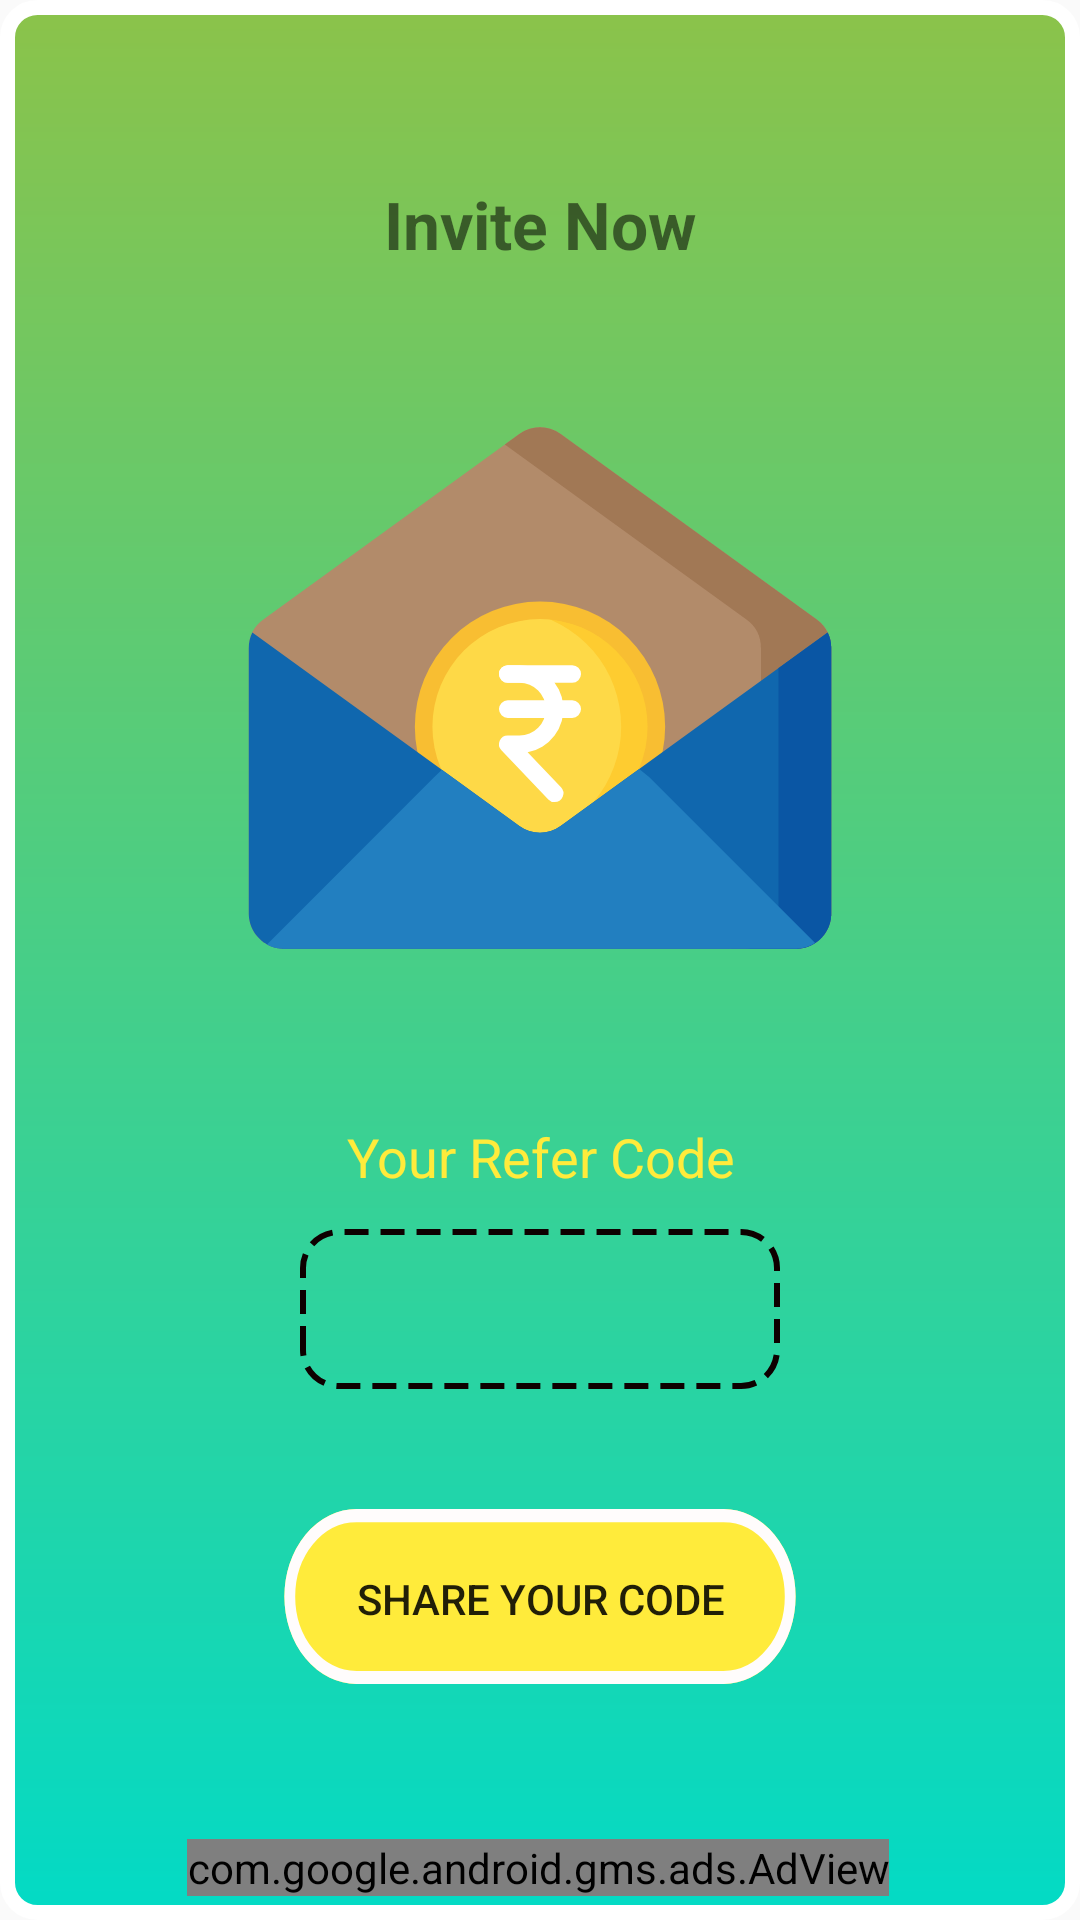

The Android layout XML behind this screen, and the referenced resources:
<!-- AndroidManifest.xml: application theme Theme.QuizeeGame -->
<!-- res/layout/activity_invite.xml -->
<?xml version="1.0" encoding="utf-8"?>
<ScrollView xmlns:android="http://schemas.android.com/apk/res/android"
    xmlns:app="http://schemas.android.com/apk/res-auto"
    xmlns:tools="http://schemas.android.com/tools"
    android:layout_width="match_parent"
    android:layout_height="match_parent"
    android:fillViewport="true"
    tools:layout_editor_absoluteX="1dp"
    tools:layout_editor_absoluteY="1dp">

    <androidx.constraintlayout.widget.ConstraintLayout
        android:layout_width="match_parent"
        android:layout_height="wrap_content"
        android:background="@drawable/invite_background"
        tools:context=".InviteActivity">

        <TextView
            android:id="@+id/textView2"
            android:layout_width="wrap_content"
            android:layout_height="wrap_content"
            android:layout_marginTop="60dp"
            android:text="Invite Now"
            android:textSize="22sp"
            android:textStyle="bold"
            app:layout_constraintEnd_toEndOf="parent"
            app:layout_constraintStart_toStartOf="parent"
            app:layout_constraintTop_toTopOf="parent" />

        <ImageView
            android:id="@+id/imageView10"
            android:layout_width="wrap_content"
            android:layout_height="wrap_content"
            android:layout_marginTop="40dp"
            app:layout_constraintEnd_toEndOf="parent"
            app:layout_constraintStart_toStartOf="parent"
            app:layout_constraintTop_toBottomOf="@+id/textView2"
            app:srcCompat="@drawable/ic_invite_and_earn" />

        <TextView
            android:id="@+id/refercodetv"
            android:layout_width="wrap_content"
            android:layout_height="wrap_content"
            android:layout_marginTop="32dp"
            android:gravity="center_horizontal"
            android:minWidth="160dp"
            android:padding="12dp"
            android:text="Your Refer Code"
            android:textAlignment="center"
            android:textColor="@color/Yellow"
            android:textSize="18sp"
            app:layout_constraintEnd_toEndOf="parent"
            app:layout_constraintStart_toStartOf="parent"
            app:layout_constraintTop_toBottomOf="@+id/imageView10" />

        <TextView
            android:id="@+id/referCodeTv"
            android:layout_width="wrap_content"
            android:layout_height="wrap_content"
            android:background="@drawable/refer_background"
            android:gravity="center_horizontal"
            android:minWidth="160dp"
            android:padding="12dp"
            android:textAlignment="center"
            android:textSize="22sp"
            app:layout_constraintEnd_toEndOf="parent"
            app:layout_constraintStart_toStartOf="parent"
            app:layout_constraintTop_toBottomOf="@+id/refercodetv" />















        <Button
            android:id="@+id/sharebtn"
            android:layout_width="180dp"
            android:layout_height="70dp"
            android:background="@drawable/ic_button9"
            android:minWidth="150dp"
            android:paddingBottom="10dp"
            android:text="Share Your Code"
            app:layout_constraintBottom_toTopOf="@+id/adView3"
            app:layout_constraintEnd_toEndOf="parent"
            app:layout_constraintStart_toStartOf="parent"
            app:layout_constraintTop_toBottomOf="@+id/referCodeTv" />

        <com.google.android.gms.ads.AdView
            android:id="@+id/adView3"
            android:layout_width="wrap_content"
            android:layout_height="wrap_content"
            android:layout_alignParentBottom="true"
            android:layout_centerHorizontal="true"
            android:layout_marginBottom="8dp"
            app:adSize="BANNER"
            app:adUnitId="ca-app-pub-6301220023928445/1881985043"
            app:layout_constraintBottom_toBottomOf="parent"
            app:layout_constraintEnd_toEndOf="parent"
            app:layout_constraintHorizontal_bias="0.494"
            app:layout_constraintStart_toStartOf="parent"></com.google.android.gms.ads.AdView>
    </androidx.constraintlayout.widget.ConstraintLayout>
</ScrollView>
<!-- resources referenced by this layout -->
<resources>
  <color name="Yellow">#FFEB3B</color>
  <!-- drawable ic_button9 (drawable) -->
  <vector xmlns:android="http://schemas.android.com/apk/res/android"
      android:width="150dp"
      android:height="48dp"
      android:viewportWidth="150"
      android:viewportHeight="48">
    <path
        android:pathData="M24,0L126,0A20,20 0,0 1,146 20L146,20A20,20 0,0 1,126 40L24,40A20,20 0,0 1,4 20L4,20A20,20 0,0 1,24 0z"
        android:fillColor="#FFEB3B"/>
    <path
        android:pathData="M24,1.5L126,1.5A18.5,18.5 0,0 1,144.5 20L144.5,20A18.5,18.5 0,0 1,126 38.5L24,38.5A18.5,18.5 0,0 1,5.5 20L5.5,20A18.5,18.5 0,0 1,24 1.5z"
        android:strokeWidth="3"
        android:fillColor="#00000000"
        android:strokeColor="#FFFCFC"/>
  </vector>
  <!-- drawable ic_invite_and_earn: vector/xml drawable (drawable, 13387 chars, omitted) -->
  <!-- drawable invite_background (drawable) -->
  <?xml version="1.0" encoding="utf-8"?>
  <shape xmlns:android="http://schemas.android.com/apk/res/android">
  <gradient android:startColor="@color/light_green" android:endColor="@color/teal_200" android:angle="270"/>
      <corners android:radius="10dp"/>
      <stroke android:color="@color/white" android:width="5dp"/>
  </shape>
  <!-- drawable refer_background (drawable) -->
  <?xml version="1.0" encoding="utf-8"?>
  <shape xmlns:android="http://schemas.android.com/apk/res/android">
  <corners android:radius="12dp"/>
      <stroke android:width="2dp"
          android:color="#0E0000"
          android:dashGap="4dp"
          android:dashWidth="8dp"/>
  </shape>
  <style name="Theme.QuizeeGame" parent="Theme.AppCompat.Light.NoActionBar">
          
          <item name="colorPrimary">@color/purple_500</item>
          <item name="colorPrimaryVariant">@color/purple_700</item>
          <item name="colorOnPrimary">@color/white</item>
          
          <item name="colorSecondary">@color/teal_200</item>
          <item name="colorSecondaryVariant">@color/teal_700</item>
          <item name="colorOnSecondary">@color/black</item>
          
         <item name="android:statusBarColor">@color/light_green</item>
          
      </style>
  <color name="light_green">#8BC34A</color>
  <color name="teal_200">#FF03DAC5</color>
  <color name="white">#FFFFFFFF</color>
  <color name="purple_500">#FF6200EE</color>
  <color name="purple_700">#FF3700B3</color>
  <color name="teal_700">#FF018786</color>
  <color name="black">#FF000000</color>
</resources>
